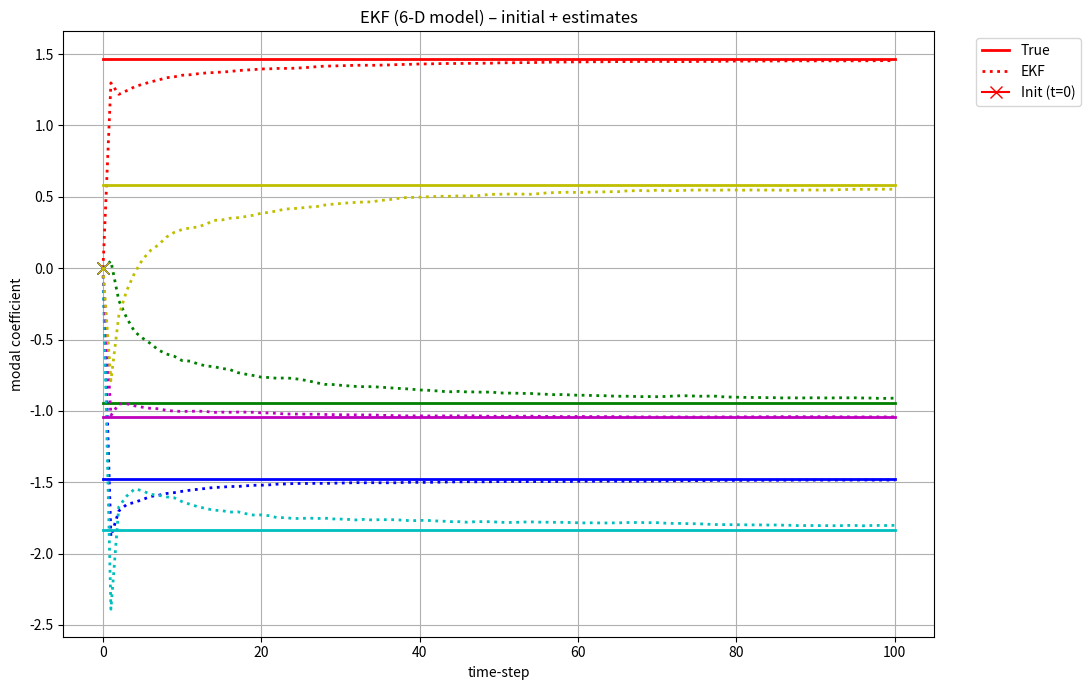

Recreate this plot in Python.
#!/usr/bin/env python3
# -*- coding: utf-8 -*-
"""
ekf_5d.py  –  EKF shape estimator (5-parameter curvature model)

State  m = [mx0, mx1,  my0, my1,  mz0]ᵀ
κx(s) = mx0 + mx1·s        (linear in s)
κy(s) = my0 + my1·s
κz(s) = mz0                (constant twist)
"""

# ---------- libraries ----------
import numpy as np
from numpy.linalg import inv, norm
from scipy.spatial.transform import Rotation as R
from scipy.linalg import expm
import matplotlib.pyplot as plt

# ---------- global parameters ----------
np.random.seed(128)
STATE_DIM  = 6
IMU_POS    = np.array([0.25, 0.50, 0.75])      # along arclength
L_PHYS     = 100.0                             # mm  (only for translation)
NUM_STEPS  = 100
GAMMA      = 20                                 # PoE subdivisions

# ground truth & initial guess
TRUE_M = np.array([1.0, 0.2, 1.5, 0.5, 1.7, 0.3])
TRUE_M = np.random.uniform(-2,2,6)
INIT_M = np.array([0.0, 0.0, 0.0, 0.0, 0.0, 0.0])

# process / measurement noise
PROC_STD0, PROC_STD1 = 1e-5, 1e-6              # σ for 0-th & 1-st order terms
Q = np.diag([PROC_STD0**2, PROC_STD1**2,
             PROC_STD0**2, PROC_STD1**2,
             PROC_STD0**2, PROC_STD1**2])
MEAS_STD_DEG = 0.5
R_SINGLE = (np.deg2rad(MEAS_STD_DEG)**2) * np.eye(3)

e3 = np.array([0, 0, L_PHYS])

# ---------- helper functions ----------
def skew(u):
    return np.array([[0, -u[2], u[1]],
                     [u[2],  0, -u[0]],
                     [-u[1], u[0], 0]])

def phi(s):
    """Basis Φ(s) ∈ ℝ^(3×5)."""
    return np.array([[1, s, 0, 0, 0, 0],
                     [0, 0, 1, s, 0, 0],
                     [0, 0, 0, 0, 1, s]])

def twist(k, e3):
    return np.block([[skew(k), e3[:, None]],
                     [np.zeros((1, 3)), 0]])

def magnus_psi(s_i, h, m, e3):
    xi = np.array([0.5 - np.sqrt(3)/6, 0.5 + np.sqrt(3)/6])
    c1, c2 = s_i - h + xi*h
    k1, k2 = phi(c1)@m, phi(c2)@m
    e1, e2 = twist(k1,e3), twist(k2,e3)
    return (h/2)*(e1+e2) + (np.sqrt(3)/12)*h**2*(e1@e2 - e2@e1)

def fwd_rotation(m, s, e3):
    """Rotation matrix at arclength s via piece-wise Magnus PoE."""
    T = np.eye(4); h = s/GAMMA
    for k in range(1, GAMMA+1):
        T = T @ expm(magnus_psi(k*h, h, m, e3))
    T[:3, 3] *= 1          # scale translation once
    return T[:3, :3]

def q_xyzw_to_wxyz(q):
    x, y, z, w = q
    return np.array([w, x, y, z])

def q_mul(a, b):
    w1,x1,y1,z1 = a
    w2,x2,y2,z2 = b
    return np.array([
        w1*w2 - x1*x2 - y1*y2 - z1*z2,
        w1*x2 + x1*w2 + y1*z2 - z1*y2,
        w1*y2 - x1*z2 + y1*w2 + z1*x2,
        w1*z2 + x1*y2 - y1*x2 + z1*w2])

def q_inv(q):
    w,x,y,z = q
    return np.array([w, -x, -y, -z]) / np.dot(q, q)

def theta(q_meas, m, s):
    """Minimal 3-vector orientation error."""
    q_pred = q_xyzw_to_wxyz(R.from_matrix(fwd_rotation(m, s, e3)).as_quat())
    if q_pred[0] < 0: q_pred = -q_pred
    q_e = q_mul(q_meas, q_inv(q_pred))
    if q_e[0] < 0: q_e = -q_e
    return 2*q_e[1:]

def jac_num(q_meas, m, s, eps=1e-6):
    J = np.zeros((3, STATE_DIM))
    for i in range(STATE_DIM):
        m_p, m_m = m.copy(), m.copy()
        m_p[i] += eps; m_m[i] -= eps
        J[:, i] = (theta(q_meas, m_p, s) -
                   theta(q_meas, m_m, s)) / (2*eps)
    return J

def compute_dtheta_dqhat(q_meas):
    """
    Compute the derivative of the minimal error vector theta with respect to the predicted quaternion q_hat.

    Args:
        q_meas (numpy.ndarray): Measured quaternion [q0, q1, q2, q3] (scalar-first convention)

    Returns:
        numpy.ndarray: Derivative matrix of shape (3, 4)
    """
    # Ensure the quaternion is normalized
    q_meas = q_meas / np.linalg.norm(q_meas)

    if q_meas[0] < 0:
        q_meas = -q_meas
    
    # Extract scalar and vector parts
    q0 = q_meas[0]  # Scalar part
    qv = q_meas[1:]  # Vector part
    
    # Skew-symmetric matrix of qv
    qv_hat = np.array([
        [ 0,       -qv[2],  qv[1]],
        [ qv[2],    0,     -qv[0]],
        [-qv[1],  qv[0],     0   ]
    ])
    
    # Compute the derivative matrix with dimension 3x4
    # first column is qv / ||q||, second-four columns is -q0 * I - qv_hat
    derivative = np.zeros((3, 4))
    derivative[:, 0] = qv 
    derivative[:, 1:] = -q0 * np.eye(3) - qv_hat
    
    derivative = 2 * derivative

    return derivative

def compute_q_R_derivative(R_matrix):
    """
    Compute the derivative of the predicted quaternion with respect to the predicted rotation matrix.

    Args:
        R_matrix (numpy.ndarray): Rotation matrix of shape (3, 3)

    Returns:
        numpy.ndarray: Derivative tensor of shape (4, 3, 3)
    """
    # Ensure the rotation matrix is valid
    rot = R.from_matrix(R_matrix)
    q = rot.as_quat(scalar_first=True)  # [w, x, y, z]
    q = q / np.linalg.norm(q)  # Normalize the quaternion

    if q[0] < 0:
        q = -q

    # Extract quaternion components
    q0, q1, q2, q3 = q

    # Initialize the Jacobian tensor
    J = np.zeros((4, 3, 3))  # Shape: (4, 3, 3)

    # Compute derivatives for n = 0 (q0)
    for i in range(3):
        J[0, i, i] = 1 / (8 * q0)

    # Compute derivatives for n = 1 (q1)
    # Positive Index: (2, 1) -> R32
    J[1, 2, 1] = (1 / (4 * q0)) - (q1 / (8 * q0**2))
    # Negative Index: (1, 2) -> R23
    J[1, 1, 2] = (-1 / (4 * q0)) - (q1 / (8 * q0**2))
    # Diagonal terms
    for i in range(3):
        J[1, i, i] += (-q1 / (8 * q0**2))

    # Compute derivatives for n = 2 (q2)
    # Positive Index: (0, 2) -> R13
    J[2, 0, 2] = (1 / (4 * q0)) - (q2 / (8 * q0**2))
    # Negative Index: (2, 0) -> R31
    J[2, 2, 0] = (-1 / (4 * q0)) - (q2 / (8 * q0**2))
    # Diagonal terms
    for i in range(3):
        J[2, i, i] += (-q2 / (8 * q0**2))

    # Compute derivatives for n = 3 (q3)
    # Positive Index: (1, 0) -> R21
    J[3, 1, 0] = (1 / (4 * q0)) - (q3 / (8 * q0**2))
    # Negative Index: (0, 1) -> R12
    J[3, 0, 1] = (-1 / (4 * q0)) - (q3 / (8 * q0**2))
    # Diagonal terms
    for i in range(3):
        J[3, i, i] += (-q3 / (8 * q0**2))

    return J

def compute_R_m_derivative(m_coeffs, s, gamma):
    
    Nm = len(m_coeffs)  # Number of modal coefficients
    Ns = gamma          # Number of subdivisions
    h = s / Ns          # Length of each subdivision
    
    # Constants
    # L = 100.0  # Total arc length
    e3 = np.array([0, 0, L_PHYS])  # Local tangent vector
    
    # Preallocate arrays
    Psi = []         # List to store Psi_k matrices
    e_Psi = []       # List to store e^{Psi_k} matrices
    T_before = [np.eye(4)]  # List to store cumulative products before k
    T_after = [np.eye(4)] * (Ns + 1)  # List to store cumulative products after k
    
    # Quadrature points for 2-point Gaussian quadrature
    xi = np.array([0.5 - np.sqrt(3)/6, 0.5 + np.sqrt(3)/6])  # Quadrature points in [0, 1]
    
    # Preallocate derivative arrays
    dPsi_dm = [np.zeros((4, 4, Nm)) for _ in range(Ns)]  # List of 4x4xNm arrays
    de_Psi_dm = [np.zeros((4, 4, Nm)) for _ in range(Ns)]
    
    # Compute Psi_k and e^{Psi_k}
    for k in range(1, Ns + 1):
        s_i = k * h  # Start of the interval (we skip s = 0)
        
        # Compute Ψ_k using magnus_psi_i
        Psi_k = magnus_psi(s_i, h, m_coeffs, e3)  
        Psi.append(Psi_k)
        
        # Compute e^{Ψ_k}
        e_Psi_k = expm(Psi_k)
        e_Psi.append(e_Psi_k)
        
        # Update cumulative product T_before
        T_before.append(T_before[-1] @ e_Psi_k)
    
    # Compute T_after
    T_after[Ns] = np.eye(4)
    for k in range(Ns - 1, 0, -1):
        T_after[k] = e_Psi[k] @ T_after[k + 1]
    
    # Compute derivatives of Psi_k
    for k in range(1, Ns + 1):
        s_i = k * h
        c1 = s_i - h + xi[0] * h
        c2 = s_i - h + xi[1] * h
        
        # Compute phi at quadrature points
        phi_c1 = phi(c1)
        phi_c2 = phi(c2)
        
        # Compute kappa at quadrature points
        kappa_1 = phi_c1 @ m_coeffs
        kappa_2 = phi_c2 @ m_coeffs
        
        # Compute eta at quadrature points
        eta_1 = twist(kappa_1, e3)
        eta_2 = twist(kappa_2, e3)
        
        # Precompute commutators
        commutator_eta = eta_1 @ eta_2 - eta_2 @ eta_1
        
        for i in range(Nm):
            # Compute derivative of kappa with respect to m_i
            dkappa_1_dmi = phi_c1[:, i]
            dkappa_2_dmi = phi_c2[:, i]
            
            # Compute derivative of eta with respect to m_i
            deta_1_dmi = twist(dkappa_1_dmi, np.zeros(3))
            deta_2_dmi = twist(dkappa_2_dmi, np.zeros(3))
            
            # Compute derivative of commutators
            commutator_deta = (deta_1_dmi @ eta_2 - eta_2 @ deta_1_dmi) + (eta_1 @ deta_2_dmi - deta_2_dmi @ eta_1)
            
            # Compute derivative of Psi_k
            dPsi_k_dmi = (h / 2) * (deta_1_dmi + deta_2_dmi) + (np.sqrt(3) / 12) * h**2 * commutator_deta
            dPsi_dm[k - 1][:, :, i] = dPsi_k_dmi  # Adjusted index k - 1
    
    # Compute derivatives of e^{Psi_k}
    for k in range(Ns):
        Psi_k = Psi[k]
        e_Psi_k = e_Psi[k]
        
        for i in range(Nm):
            dPsi_k_dmi = dPsi_dm[k][:, :, i]
            
            # Compute the approximation of dexpinv
            dexpinv_approx = dPsi_k_dmi + 0.5 * ((Psi_k) @ dPsi_k_dmi - dPsi_k_dmi @ (Psi_k))
            
            # Compute derivative of e^{Psi_k}
            de_Psi_k_dmi = e_Psi_k @ dexpinv_approx
            de_Psi_dm[k][:, :, i] = de_Psi_k_dmi
    
    # Assemble the derivative dT_dm
    dT_dm = np.zeros((4, 4, Nm))
    
    for i in range(Nm):
        for k in range(Ns):
            term = T_before[k] @ de_Psi_dm[k][:, :, i] @ T_after[k + 1]
            dT_dm[:, :, i] += term
    
    # Extract the derivative of R with respect to m_i
    dR_dm = dT_dm[:3, :3, :]  # Dimensions: 3 x 3 x Nm
    
    return dR_dm

def jac_analy(q_meas, m, s, gamma, e3):
    """
    Compute the derivative of the minimal error vector theta with respect to the modal coefficients m.

    Args:
        q_meas (numpy.ndarray): Measured quaternion [q0, q1, q2, q3] (scalar-first convention)
        R_matrix (numpy.ndarray): Predicted rotation matrix of shape (3, 3)
        m_coeffs (numpy.ndarray): Modal coefficients vector of shape (5,)
        s (float): Total arclength
        gamma (int): Number of subdivisions

    Returns:
        numpy.ndarray: Derivative of theta with respect to m, shape (3, 6)
    """
    import numpy as np

    # Step 1: Compute derivative of theta with respect to q_hat
    dtheta_dqhat = compute_dtheta_dqhat(q_meas)  # Shape: (3, 4)

    # calculate R_matrix based on m
    R_matrix = fwd_rotation(m, s, e3)
    # Step 2: Compute derivative of q_hat with respect to R
    dqhat_dR = compute_q_R_derivative(R_matrix)  # Shape: (4, 3, 3)

    # Step 3: Compute derivative of R with respect to m
    dR_dm = compute_R_m_derivative(m, s, gamma)  # Shape: (3, 3, 6)

    # Step 4: Compute derivative of theta with respect to R
    # Using Einstein summation to contract over q_hat indices
    dtheta_dR = np.einsum('ik,kjl->ijl', dtheta_dqhat, dqhat_dR)  # Shape: (3, 3, 3)

    # Step 5: Compute derivative of theta with respect to m
    # Contracting over R indices to get derivative with respect to m
    dtheta_dm = np.einsum('ijl,jln->in', dtheta_dR, dR_dm)  # Shape: (3, 6)

    return dtheta_dm

# ---------- generate synthetic IMU data ----------
meas = []
for _ in range(NUM_STEPS):
    frame = []
    for s in IMU_POS:
        q_clean = q_xyzw_to_wxyz(R.from_matrix(fwd_rotation(TRUE_M, s, e3)).as_quat())
        noise   = R.from_rotvec(np.random.randn(3)*np.deg2rad(MEAS_STD_DEG))
        q_meas  = q_mul(q_xyzw_to_wxyz(noise.as_quat()), q_clean)
        if q_meas[0] < 0: q_meas = -q_meas
        frame.append(q_meas)
    meas.append(frame)

# ---------- EKF loop ----------
m_est = INIT_M.copy()
P_est = 1e-2*np.eye(STATE_DIM)
est_hist = [m_est.copy()]          # include initial state at t = 0

for k in range(NUM_STEPS):
    # prediction
    m_pred, P_pred = m_est.copy(), P_est + Q

    # one EKF update pass
    H_stack, r_stack = [], []
    for i, s in enumerate(IMU_POS):
        q_meas = meas[k][i]
        r = -theta(q_meas, m_pred, s)          # residual (z = 0, h = θ)
        H = jac_num(q_meas, m_pred, s)
        # H = jac_analy(q_meas, m_pred, s, 10, e3)
        H_stack.append(H)
        r_stack.append(r)
    H = np.vstack(H_stack)
    r = np.hstack(r_stack)
    R_big = np.kron(np.eye(len(IMU_POS)), R_SINGLE)

    S = H @ P_pred @ H.T + R_big
    K = P_pred @ H.T @ inv(S)

    m_est = m_pred + K @ r
    P_est = (np.eye(STATE_DIM) - K @ H) @ P_pred
    est_hist.append(m_est.copy())

est_hist = np.array(est_hist)      # length = NUM_STEPS+1

# ---------- plot ----------
t = np.arange(NUM_STEPS + 1)
lbl = ['mx0','mx1','my0','my1','mz0','mz1']
colors = ['r','g','b','c','m', 'y']

plt.figure(figsize=(11,7))
for i in range(STATE_DIM):
    plt.plot(t, TRUE_M[i]*np.ones_like(t),
             colors[i], lw=2, label='True' if i==0 else "")
    plt.plot(t, est_hist[:, i],
             ':', color=colors[i], lw=2, label='EKF' if i==0 else "")
    # draw initial marker for this coefficient
    plt.plot(0, INIT_M[i], marker='x', ms=9, color=colors[i],
             label='Init (t=0)' if i==0 else "")

plt.xlabel('time-step'); plt.ylabel('modal coefficient')
plt.title('EKF (6-D model) – initial + estimates')
plt.grid(True); plt.legend(bbox_to_anchor=(1.04,1), loc='upper left')
plt.tight_layout(); plt.show()
